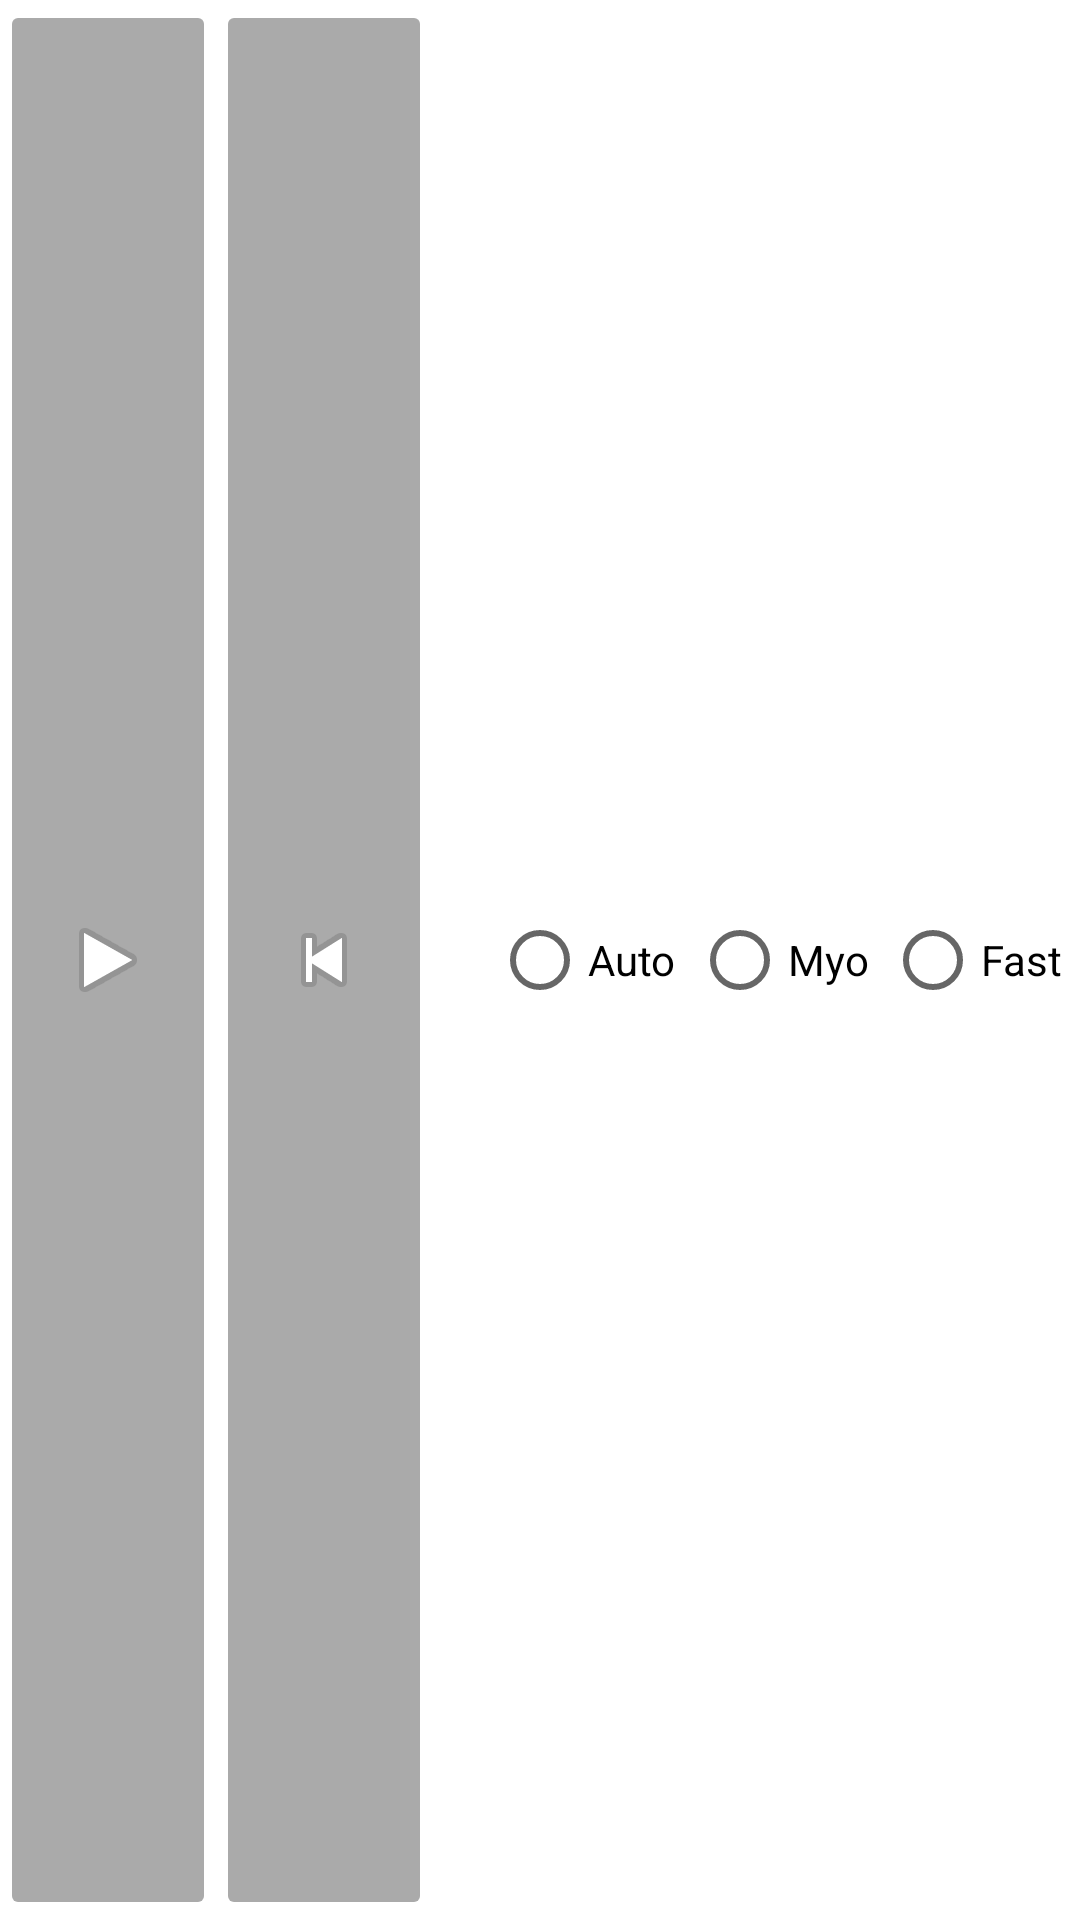

Write the Android layout XML for this screen, with the resource values it uses.
<!-- AndroidManifest.xml: application theme Theme.ElectricTissueSimulator -->
<!-- res/layout/button_panel.xml -->
<?xml version="1.0" encoding="utf-8"?>
<LinearLayout
    xmlns:android="http://schemas.android.com/apk/res/android"
    android:layout_width="match_parent"
    android:layout_height="match_parent"
    android:orientation="horizontal">
    <ImageButton
        android:id="@+id/playButton"
        android:layout_width="wrap_content"
        android:layout_height="match_parent"
        android:layout_weight="1"
        android:backgroundTint="@android:color/darker_gray"
        android:src="@android:drawable/ic_media_play" />

    <ImageButton
        android:id="@+id/rewButton"
        android:layout_width="wrap_content"
        android:layout_height="match_parent"
        android:layout_weight="1"
        android:backgroundTint="@android:color/darker_gray"
        android:src="@android:drawable/ic_media_previous" />
    <View
        android:layout_width="20dp"
        android:layout_height="match_parent"
        android:backgroundTint="@android:color/white" />

    <RadioGroup
        android:layout_width="wrap_content"
        android:layout_height="match_parent"
        android:layout_weight="1"
        android:orientation="horizontal">

        <RadioButton
            android:id="@+id/autoButton"
            android:layout_width="wrap_content"
            android:layout_height="wrap_content"
            android:layout_weight="2"
            android:text="Auto" />

        <RadioButton
            android:id="@+id/myoButton"
            android:layout_width="wrap_content"
            android:layout_height="wrap_content"
            android:layout_weight="2"
            android:text="Myo" />

        <RadioButton
            android:id="@+id/fastButton"
            android:layout_width="wrap_content"
            android:layout_height="match_parent"
            android:layout_weight="2"
            android:text="Fast" />
    </RadioGroup>

</LinearLayout>
<!-- resources referenced by this layout -->
<resources>
  <style name="Theme.ElectricTissueSimulator" parent="Theme.MaterialComponents.DayNight.DarkActionBar">
          
          <item name="colorPrimary">@color/purple_500</item>
          <item name="colorPrimaryVariant">@color/purple_700</item>
          <item name="colorOnPrimary">@color/white</item>
          
          <item name="colorSecondary">@color/teal_200</item>
          <item name="colorSecondaryVariant">@color/teal_700</item>
          <item name="colorOnSecondary">@color/black</item>
          
          <item name="android:statusBarColor" tools:targetApi="l">?attr/colorPrimaryVariant</item>
          
      </style>
  <!-- not gathered from this repository: default colours our renderer supplied (Android Studio template values) -->
  <color name="purple_500">#FF6200EE</color>
  <color name="purple_700">#FF3700B3</color>
  <color name="teal_200">#FF03DAC5</color>
  <color name="teal_700">#FF018786</color>
  <color name="black">#FF000000</color>
  <color name="white">#FFFFFFFF</color>
</resources>
